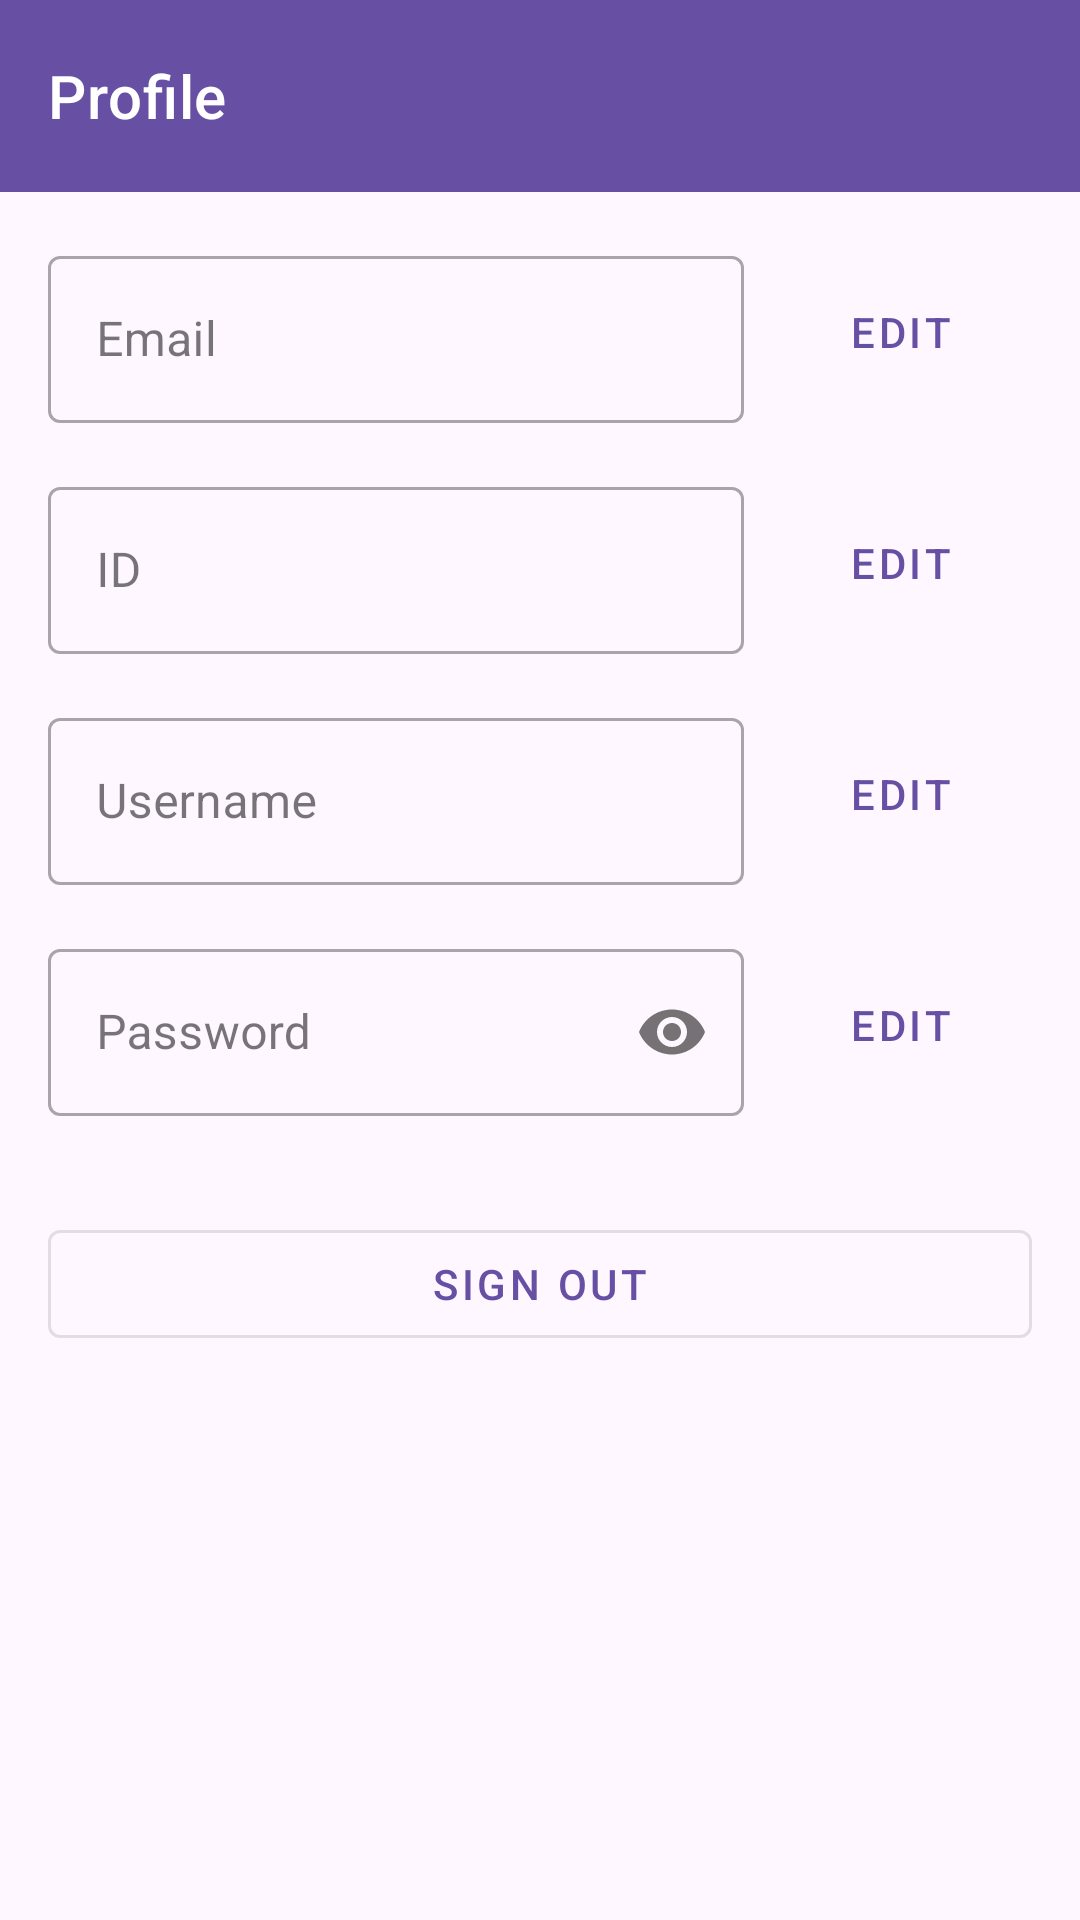

Here is an Android app screen rendered from its layout file. Give the layout XML and the strings, colors and styles it references.
<!-- AndroidManifest.xml: application theme Theme.PromptSharePro -->
<!-- res/layout/activity_profile.xml -->
<?xml version="1.0" encoding="utf-8"?>
<androidx.coordinatorlayout.widget.CoordinatorLayout
    xmlns:android="http://schemas.android.com/apk/res/android"
    xmlns:app="http://schemas.android.com/apk/res-auto"
    xmlns:tools="http://schemas.android.com/tools"
    android:layout_width="match_parent"
    android:layout_height="match_parent"
    tools:context=".ProfileActivity">

    <com.google.android.material.appbar.AppBarLayout
        android:layout_width="match_parent"
        android:layout_height="wrap_content">

        <com.google.android.material.appbar.MaterialToolbar
            android:id="@+id/topAppBar"
            android:layout_width="match_parent"
            android:layout_height="?attr/actionBarSize"
            app:title="Profile"
            app:titleTextColor="@android:color/white"
            app:navigationIcon="@drawable/ic_back"
            style="@style/Widget.MaterialComponents.Toolbar.Primary"/>

    </com.google.android.material.appbar.AppBarLayout>

    <androidx.core.widget.NestedScrollView
        android:layout_width="match_parent"
        android:layout_height="match_parent"
        app:layout_behavior="@string/appbar_scrolling_view_behavior">

        <androidx.constraintlayout.widget.ConstraintLayout
            android:layout_width="match_parent"
            android:layout_height="wrap_content"
            android:padding="16dp">

            <com.google.android.material.textfield.TextInputLayout
                android:id="@+id/tilEmail"
                android:layout_width="0dp"
                android:layout_height="wrap_content"
                android:hint="Email"
                app:layout_constraintTop_toTopOf="parent"
                app:layout_constraintStart_toStartOf="parent"
                app:layout_constraintEnd_toStartOf="@id/btnEditEmail"
                android:layout_marginEnd="8dp"
                style="@style/Widget.MaterialComponents.TextInputLayout.OutlinedBox">

                <com.google.android.material.textfield.TextInputEditText
                    android:id="@+id/etEmail"
                    android:layout_width="match_parent"
                    android:layout_height="wrap_content"
                    android:inputType="textEmailAddress"
                    android:enabled="false"/>

            </com.google.android.material.textfield.TextInputLayout>

            <com.google.android.material.button.MaterialButton
                android:id="@+id/btnEditEmail"
                android:layout_width="wrap_content"
                android:layout_height="wrap_content"
                android:text="Edit"
                android:onClick="editEmail"
                app:layout_constraintTop_toTopOf="@id/tilEmail"
                app:layout_constraintBottom_toBottomOf="@id/tilEmail"
                app:layout_constraintEnd_toEndOf="parent"
                style="@style/Widget.MaterialComponents.Button.TextButton"/>

            <com.google.android.material.textfield.TextInputLayout
                android:id="@+id/tilId"
                android:layout_width="0dp"
                android:layout_height="wrap_content"
                android:hint="ID"
                app:layout_constraintTop_toBottomOf="@id/tilEmail"
                app:layout_constraintStart_toStartOf="parent"
                app:layout_constraintEnd_toStartOf="@id/btnEditId"
                android:layout_marginTop="16dp"
                android:layout_marginEnd="8dp"
                style="@style/Widget.MaterialComponents.TextInputLayout.OutlinedBox">

                <com.google.android.material.textfield.TextInputEditText
                    android:id="@+id/etId"
                    android:layout_width="match_parent"
                    android:layout_height="wrap_content"
                    android:inputType="text"
                    android:enabled="false"/>

            </com.google.android.material.textfield.TextInputLayout>

            <com.google.android.material.button.MaterialButton
                android:id="@+id/btnEditId"
                android:layout_width="wrap_content"
                android:layout_height="wrap_content"
                android:text="Edit"
                android:onClick="editId"
                app:layout_constraintTop_toTopOf="@id/tilId"
                app:layout_constraintBottom_toBottomOf="@id/tilId"
                app:layout_constraintEnd_toEndOf="parent"
                style="@style/Widget.MaterialComponents.Button.TextButton"/>

            <com.google.android.material.textfield.TextInputLayout
                android:id="@+id/tilUsername"
                android:layout_width="0dp"
                android:layout_height="wrap_content"
                android:hint="Username"
                app:layout_constraintTop_toBottomOf="@id/tilId"
                app:layout_constraintStart_toStartOf="parent"
                app:layout_constraintEnd_toStartOf="@id/btnEditUsername"
                android:layout_marginTop="16dp"
                android:layout_marginEnd="8dp"
                style="@style/Widget.MaterialComponents.TextInputLayout.OutlinedBox">

                <com.google.android.material.textfield.TextInputEditText
                    android:id="@+id/etUsername"
                    android:layout_width="match_parent"
                    android:layout_height="wrap_content"
                    android:inputType="text"
                    android:enabled="false"/>

            </com.google.android.material.textfield.TextInputLayout>

            <com.google.android.material.button.MaterialButton
                android:id="@+id/btnEditUsername"
                android:layout_width="wrap_content"
                android:layout_height="wrap_content"
                android:text="Edit"
                android:onClick="editUsername"
                app:layout_constraintTop_toTopOf="@id/tilUsername"
                app:layout_constraintBottom_toBottomOf="@id/tilUsername"
                app:layout_constraintEnd_toEndOf="parent"
                style="@style/Widget.MaterialComponents.Button.TextButton"/>

            <com.google.android.material.textfield.TextInputLayout
                android:id="@+id/tilPassword"
                android:layout_width="0dp"
                android:layout_height="wrap_content"
                android:hint="Password"
                app:layout_constraintTop_toBottomOf="@id/tilUsername"
                app:layout_constraintStart_toStartOf="parent"
                app:layout_constraintEnd_toStartOf="@id/btnEditPassword"
                android:layout_marginTop="16dp"
                android:layout_marginEnd="8dp"
                app:passwordToggleEnabled="true"
                style="@style/Widget.MaterialComponents.TextInputLayout.OutlinedBox">

                <com.google.android.material.textfield.TextInputEditText
                    android:id="@+id/etPassword"
                    android:layout_width="match_parent"
                    android:layout_height="wrap_content"
                    android:inputType="textPassword"
                    android:enabled="false"/>

            </com.google.android.material.textfield.TextInputLayout>

            <com.google.android.material.button.MaterialButton
                android:id="@+id/btnEditPassword"
                android:layout_width="wrap_content"
                android:layout_height="wrap_content"
                android:text="Edit"
                android:onClick="editPassword"
                app:layout_constraintTop_toTopOf="@id/tilPassword"
                app:layout_constraintBottom_toBottomOf="@id/tilPassword"
                app:layout_constraintEnd_toEndOf="parent"
                style="@style/Widget.MaterialComponents.Button.TextButton"/>

            <com.google.android.material.button.MaterialButton
                android:id="@+id/btnSignOut"
                android:layout_width="0dp"
                android:layout_height="wrap_content"
                android:text="Sign Out"
                android:layout_marginTop="32dp"
                android:onClick="signOut"
                app:layout_constraintTop_toBottomOf="@id/tilPassword"
                app:layout_constraintStart_toStartOf="parent"
                app:layout_constraintEnd_toEndOf="parent"
                style="@style/Widget.MaterialComponents.Button.OutlinedButton"/>

        </androidx.constraintlayout.widget.ConstraintLayout>

    </androidx.core.widget.NestedScrollView>

</androidx.coordinatorlayout.widget.CoordinatorLayout>
<!-- resources referenced by this layout -->
<resources>
  <style name="Theme.PromptSharePro" parent="Base.Theme.PromptSharePro" />
  <style name="Base.Theme.PromptSharePro" parent="Theme.Material3.DayNight.NoActionBar">
          
          
      </style>
</resources>
